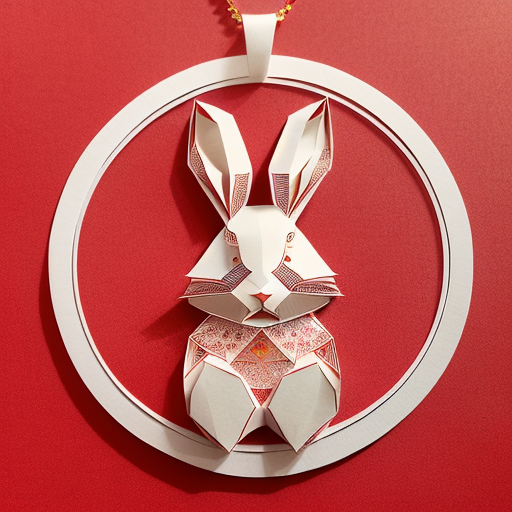
Generation parameters embedded in this image by AUTOMATIC1111 Stable Diffusion web UI or a fork of it (Forge, ...) (PNG 'parameters' text chunk):
(((masterpiece))), best quality,
((Chinese paper-cut art of a cute rabbit)), ((Chinese paper-cut)), ((complicated paper-cut with many paper layers)), ((every paper layer with shadows)), (round red paper background), single color on each paper layer, front light, (detailed accurate rabbit face), chinese  gold coin as small pendant on background, three-dimensional
Negative prompt: ((blurry)), watermark, signature, text, weird face, human hands
Steps: 32, Sampler: Euler a, CFG scale: 9.5, Seed: 2498433986, Size: 512x512, Model hash: 3d12f43543, Model: realisticVisionV12_v12